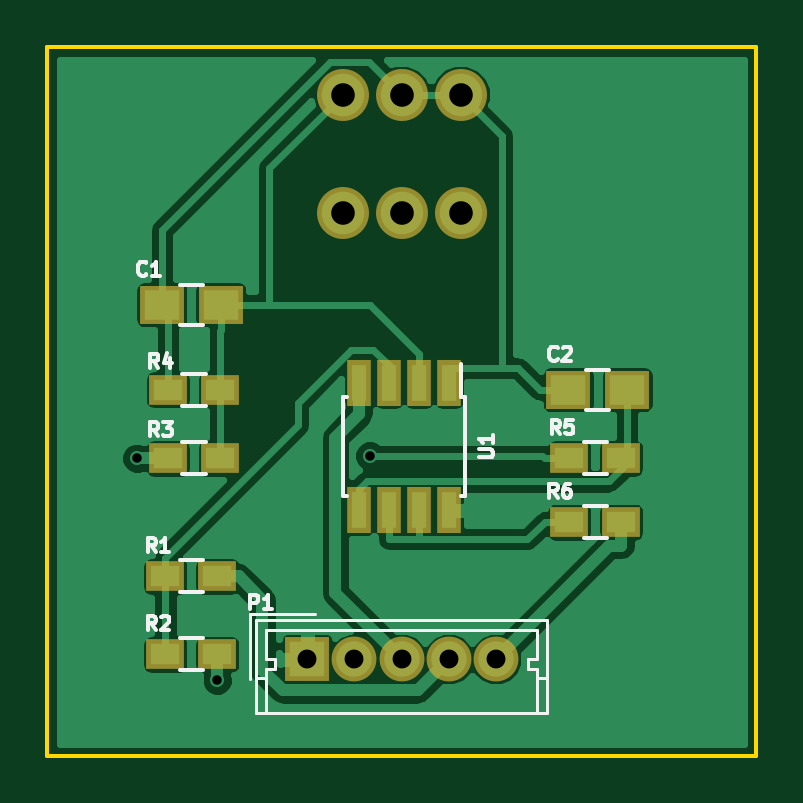
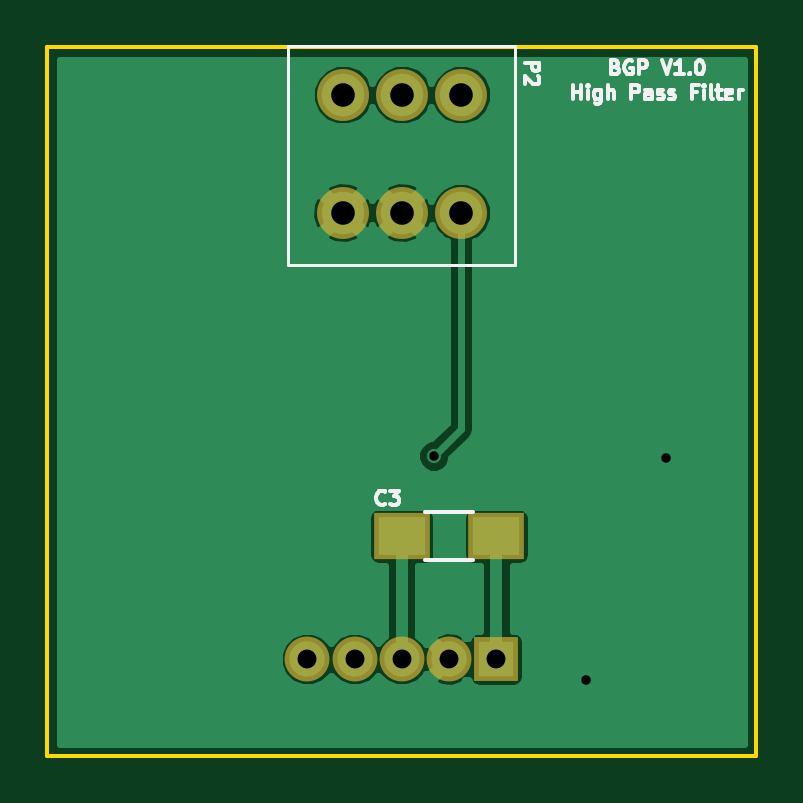
Circuit board: 8 layer files. Board 30.0 x 30.0 mm.
- bottom_copper: HPF-B.Cu.gbl (15318 bytes)
- bottom_mask: HPF-B.Mask.gbs (730 bytes)
- bottom_silk: HPF-B.SilkS.gbo (7665 bytes)
- outline: HPF-Edge.Cuts.gm1 (511 bytes)
- top_copper: HPF-F.Cu.gtl (32389 bytes)
- top_mask: HPF-F.Mask.gts (1346 bytes)
- top_silk: HPF-F.SilkS.gto (8440 bytes)
- drill: HPF.drl (365 bytes)

=== bottom_copper: HPF-B.Cu.gbl (15318 bytes, source omitted) ===
=== bottom_mask: HPF-B.Mask.gbs ===
G04 #@! TF.FileFunction,Soldermask,Bot*
%FSLAX46Y46*%
G04 Gerber Fmt 4.6, Leading zero omitted, Abs format (unit mm)*
G04 Created by KiCad (PCBNEW 4.0.4-1.fc24-product) date Fri Jan 12 12:54:40 2018*
%MOMM*%
%LPD*%
G01*
G04 APERTURE LIST*
%ADD10C,0.100000*%
%ADD11C,2.200000*%
%ADD12R,2.400000X2.000000*%
%ADD13R,1.900000X1.900000*%
%ADD14C,1.900000*%
G04 APERTURE END LIST*
D10*
D11*
X157500000Y-52000000D03*
X155000000Y-52000000D03*
X152500000Y-52000000D03*
X157500000Y-57000000D03*
X155000000Y-57000000D03*
X152500000Y-57000000D03*
D12*
X151000000Y-70700000D03*
X155000000Y-70700000D03*
D13*
X151000000Y-75900000D03*
D14*
X153000000Y-75900000D03*
X155000000Y-75900000D03*
X157000000Y-75900000D03*
X159000000Y-75900000D03*
M02*

=== bottom_silk: HPF-B.SilkS.gbo (7665 bytes, source omitted) ===
=== outline: HPF-Edge.Cuts.gm1 ===
G04 #@! TF.FileFunction,Profile,NP*
%FSLAX46Y46*%
G04 Gerber Fmt 4.6, Leading zero omitted, Abs format (unit mm)*
G04 Created by KiCad (PCBNEW 4.0.4-1.fc24-product) date Fri Jan 12 12:54:40 2018*
%MOMM*%
%LPD*%
G01*
G04 APERTURE LIST*
%ADD10C,0.100000*%
%ADD11C,0.150000*%
G04 APERTURE END LIST*
D10*
D11*
X170000000Y-80000000D02*
X170000000Y-50000000D01*
X140000000Y-80000000D02*
X170000000Y-80000000D01*
X140000000Y-50000000D02*
X140000000Y-80000000D01*
X170000000Y-50000000D02*
X140000000Y-50000000D01*
M02*

=== top_copper: HPF-F.Cu.gtl (32389 bytes, source omitted) ===
=== top_mask: HPF-F.Mask.gts ===
G04 #@! TF.FileFunction,Soldermask,Top*
%FSLAX46Y46*%
G04 Gerber Fmt 4.6, Leading zero omitted, Abs format (unit mm)*
G04 Created by KiCad (PCBNEW 4.0.4-1.fc24-product) date Fri Jan 12 12:54:40 2018*
%MOMM*%
%LPD*%
G01*
G04 APERTURE LIST*
%ADD10C,0.100000*%
%ADD11C,2.200000*%
%ADD12R,1.900000X1.650000*%
%ADD13R,1.600000X1.300000*%
%ADD14R,1.000000X1.950000*%
%ADD15R,1.900000X1.900000*%
%ADD16C,1.900000*%
G04 APERTURE END LIST*
D10*
D11*
X157500000Y-52000000D03*
X155000000Y-52000000D03*
X152500000Y-52000000D03*
X157500000Y-57000000D03*
X155000000Y-57000000D03*
X152500000Y-57000000D03*
D12*
X144850000Y-60900000D03*
X147350000Y-60900000D03*
X164550000Y-64500000D03*
X162050000Y-64500000D03*
D13*
X145000000Y-72400000D03*
X147200000Y-72400000D03*
X147200000Y-75700000D03*
X145000000Y-75700000D03*
X145100000Y-67400000D03*
X147300000Y-67400000D03*
X145100000Y-64500000D03*
X147300000Y-64500000D03*
X164300000Y-67400000D03*
X162100000Y-67400000D03*
X164300000Y-70100000D03*
X162100000Y-70100000D03*
D14*
X157005000Y-64200000D03*
X155735000Y-64200000D03*
X154465000Y-64200000D03*
X153195000Y-64200000D03*
X153195000Y-69600000D03*
X154465000Y-69600000D03*
X155735000Y-69600000D03*
X157005000Y-69600000D03*
D15*
X151000000Y-75900000D03*
D16*
X153000000Y-75900000D03*
X155000000Y-75900000D03*
X157000000Y-75900000D03*
X159000000Y-75900000D03*
M02*

=== top_silk: HPF-F.SilkS.gto (8440 bytes, source omitted) ===
=== drill: HPF.drl ===
M48
;DRILL file {KiCad 4.0.4-1.fc24-product} date Fri Jan 12 12:54:42 2018
;FORMAT={-:-/ absolute / metric / decimal}
FMAT,2
METRIC,TZ
T1C0.400
T2C0.800
T3C1.000
%
G90
G05
M71
T1
X143.8Y-67.4
X147.2Y-76.8
X153.651Y-67.299
T2
X151.Y-75.9
X153.Y-75.9
X155.Y-75.9
X157.Y-75.9
X159.Y-75.9
T3
X152.5Y-52.
X152.5Y-57.
X155.Y-52.
X155.Y-57.
X157.5Y-52.
X157.5Y-57.
T0
M30
